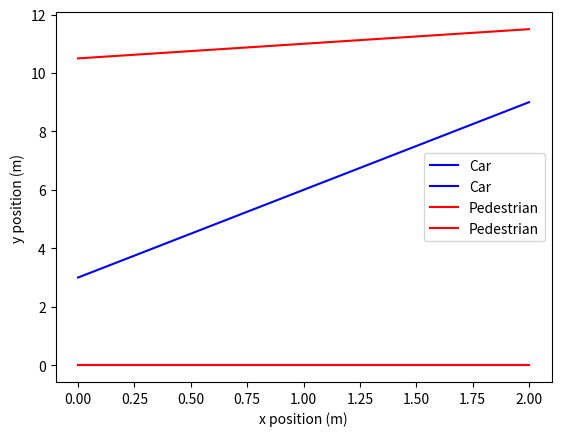

The matplotlib source for this figure:
import numpy as np
import matplotlib.pyplot as plt

# Define the parameters of the simulation
car_speed = 30  # km/h
pedestrian_speed = 5  # km/h
time_step = 0.1  # seconds

# Initialize the positions of the car and pedestrian
car_x = 0
car_y = 0
pedestrian_x = 10
pedestrian_y = 0

# Create a list to store the positions of the car and pedestrian over time
car_positions = []
pedestrian_positions = []

# Loop over time
for i in range(100):
    # Update the positions of the car and pedestrian
    car_x += car_speed * time_step
    pedestrian_x += pedestrian_speed * time_step

    # Check if the car and pedestrian collide
    if car_x >= pedestrian_x:
        # The car hits the pedestrian
        print("Car hits pedestrian!")

        # Break out of the loop
        break

    # Add the positions of the car and pedestrian to the list
    car_positions.append((car_x, car_y))
    pedestrian_positions.append((pedestrian_x, pedestrian_y))

# Plot the positions of the car and pedestrian over time
plt.plot(car_positions, 'b-', label='Car')
plt.plot(pedestrian_positions, 'r-', label='Pedestrian')
plt.xlabel('x position (m)')
plt.ylabel('y position (m)')
plt.legend()
plt.show()
